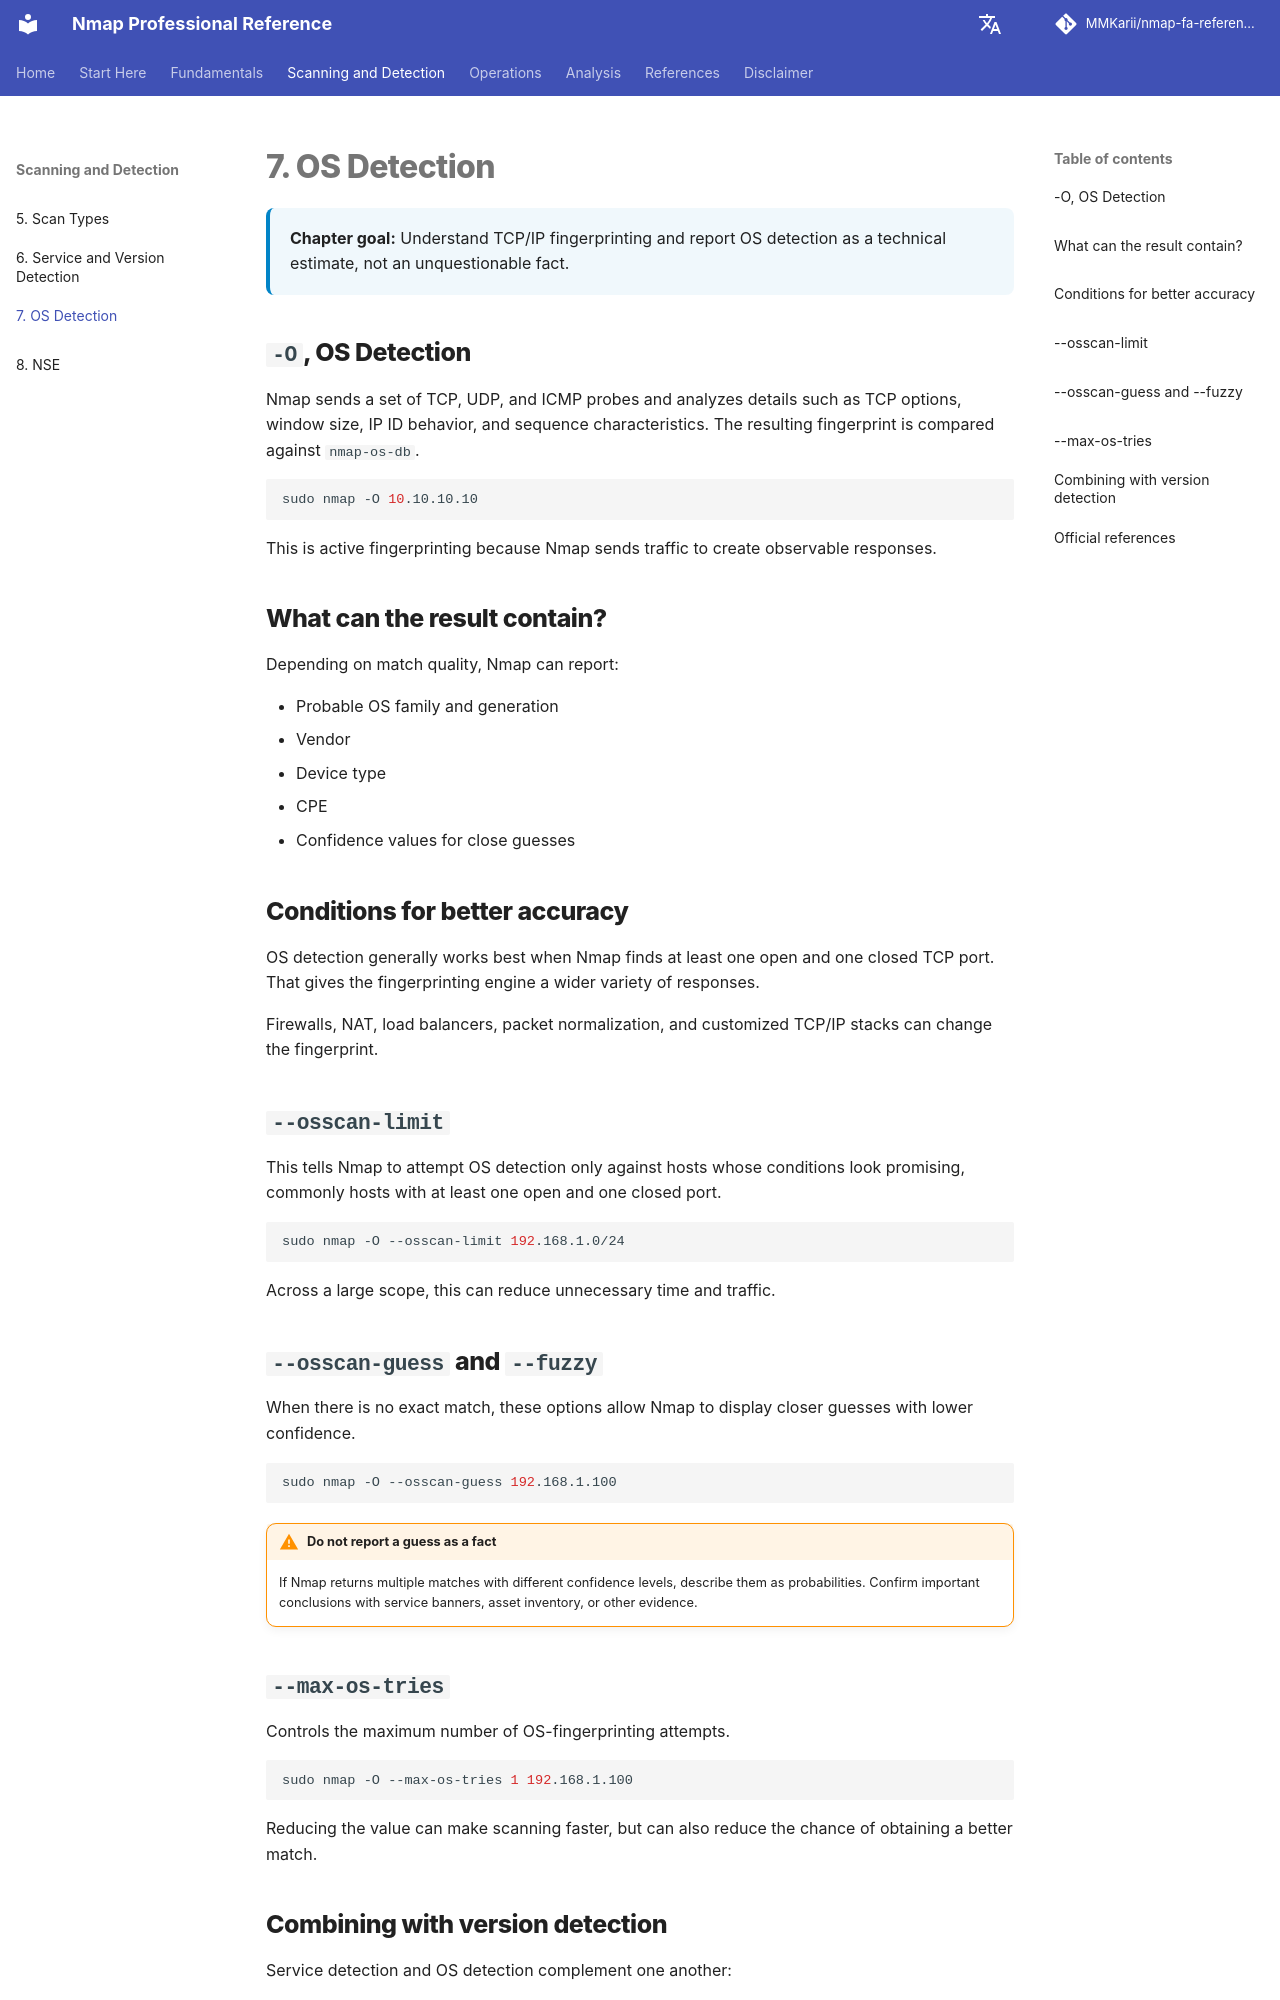

repository: MMKarii/nmap-fa-reference · page: en/07-os-detection/index.html · generator: mkdocs

# 7. OS Detection

<div class="chapter-meta">
<strong>Chapter goal:</strong> Understand TCP/IP fingerprinting and report OS detection as a technical estimate, not an unquestionable fact.
</div>

## `-O`, OS Detection

Nmap sends a set of TCP, UDP, and ICMP probes and analyzes details such as TCP options, window size, IP ID behavior, and sequence characteristics. The resulting fingerprint is compared against `nmap-os-db`.

```bash
sudo nmap -O 10.10.10.10
```

This is active fingerprinting because Nmap sends traffic to create observable responses.

## What can the result contain?

Depending on match quality, Nmap can report:

- Probable OS family and generation
- Vendor
- Device type
- CPE
- Confidence values for close guesses

## Conditions for better accuracy

OS detection generally works best when Nmap finds at least one open and one closed TCP port. That gives the fingerprinting engine a wider variety of responses.

Firewalls, NAT, load balancers, packet normalization, and customized TCP/IP stacks can change the fingerprint.

## `--osscan-limit`

This tells Nmap to attempt OS detection only against hosts whose conditions look promising, commonly hosts with at least one open and one closed port.

```bash
sudo nmap -O --osscan-limit 192.168.1.0/24
```

Across a large scope, this can reduce unnecessary time and traffic.

## `--osscan-guess` and `--fuzzy`

When there is no exact match, these options allow Nmap to display closer guesses with lower confidence.

```bash
sudo nmap -O --osscan-guess 192.168.1.100
```

!!! warning "Do not report a guess as a fact"
    If Nmap returns multiple matches with different confidence levels, describe them as probabilities. Confirm important conclusions with service banners, asset inventory, or other evidence.

## `--max-os-tries`

Controls the maximum number of OS-fingerprinting attempts.

```bash
sudo nmap -O --max-os-tries 1 192.168.1.100
```

Reducing the value can make scanning faster, but can also reduce the chance of obtaining a better match.
